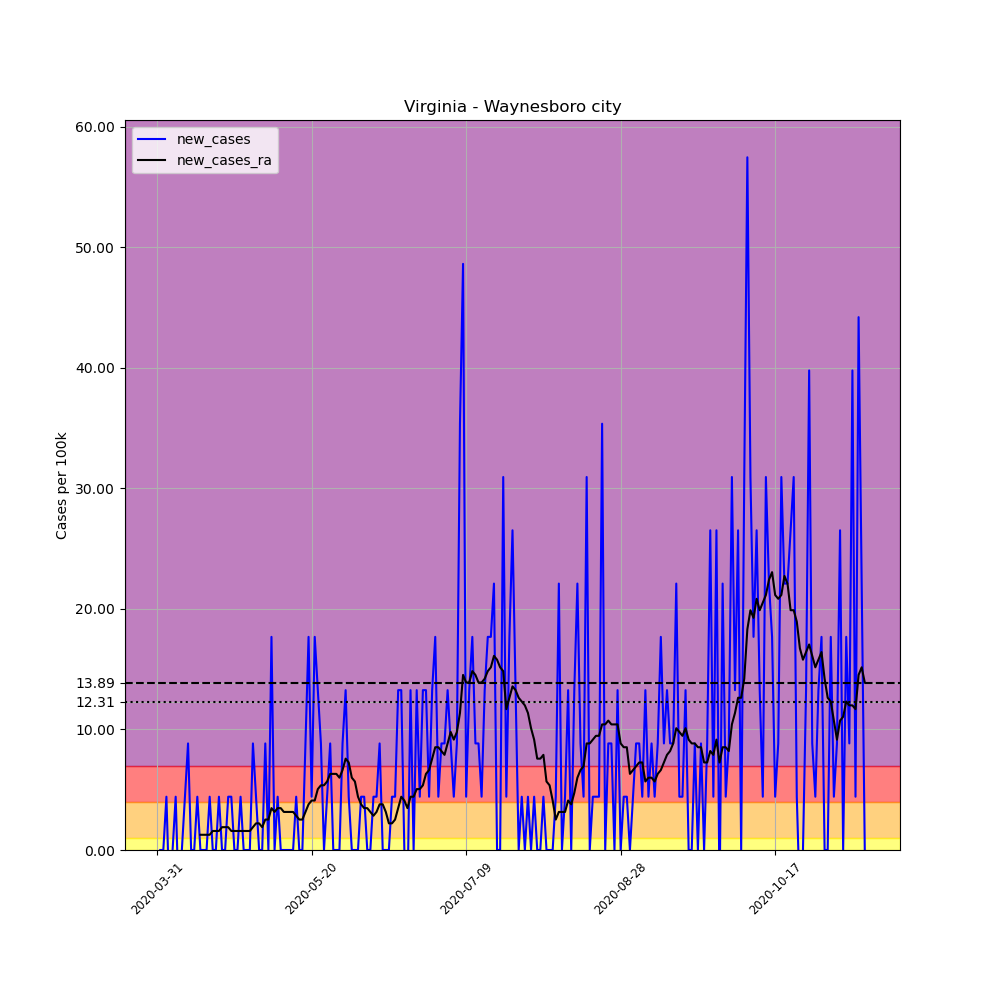

Source data for this figure (header and first rows):
, date, county, state, fips, cases, deaths, COUNTY, STNAME, CTYNAME, POPESTIMATE2019, per_100k, new_cases, new_cases_ra
508514, 2020-03-31, Waynesboro city, Virginia, 51820, 2, 0, 820, Virginia, Waynesboro city, 22630, 8.838, , 
508515, 2020-04-01, Waynesboro city, Virginia, 51820, 2, 0, 820, Virginia, Waynesboro city, 22630, 8.838, 0.0, 
508516, 2020-04-02, Waynesboro city, Virginia, 51820, 2, 0, 820, Virginia, Waynesboro city, 22630, 8.838, 0.0, 
508517, 2020-04-03, Waynesboro city, Virginia, 51820, 3, 0, 820, Virginia, Waynesboro city, 22630, 13.26, 4.419, 
508518, 2020-04-04, Waynesboro city, Virginia, 51820, 2, 0, 820, Virginia, Waynesboro city, 22630, 8.838, -4.419, 
508519, 2020-04-05, Waynesboro city, Virginia, 51820, 2, 0, 820, Virginia, Waynesboro city, 22630, 8.838, 0.0, 
508520, 2020-04-06, Waynesboro city, Virginia, 51820, 3, 0, 820, Virginia, Waynesboro city, 22630, 13.26, 4.419, 
508521, 2020-04-07, Waynesboro city, Virginia, 51820, 2, 0, 820, Virginia, Waynesboro city, 22630, 8.838, -4.419, 
508522, 2020-04-08, Waynesboro city, Virginia, 51820, 2, 0, 820, Virginia, Waynesboro city, 22630, 8.838, 0.0, 
508523, 2020-04-09, Waynesboro city, Virginia, 51820, 3, 0, 820, Virginia, Waynesboro city, 22630, 13.26, 4.419, 
508524, 2020-04-10, Waynesboro city, Virginia, 51820, 5, 0, 820, Virginia, Waynesboro city, 22630, 22.09, 8.838, 
508525, 2020-04-11, Waynesboro city, Virginia, 51820, 5, 0, 820, Virginia, Waynesboro city, 22630, 22.09, 0.0, 
508526, 2020-04-12, Waynesboro city, Virginia, 51820, 5, 0, 820, Virginia, Waynesboro city, 22630, 22.09, 0.0, 
508527, 2020-04-13, Waynesboro city, Virginia, 51820, 6, 0, 820, Virginia, Waynesboro city, 22630, 26.51, 4.419, 
508528, 2020-04-14, Waynesboro city, Virginia, 51820, 6, 0, 820, Virginia, Waynesboro city, 22630, 26.51, 0.0, 1.263
508529, 2020-04-15, Waynesboro city, Virginia, 51820, 6, 0, 820, Virginia, Waynesboro city, 22630, 26.51, 0.0, 1.263
508530, 2020-04-16, Waynesboro city, Virginia, 51820, 6, 0, 820, Virginia, Waynesboro city, 22630, 26.51, 0.0, 1.263
508531, 2020-04-17, Waynesboro city, Virginia, 51820, 7, 0, 820, Virginia, Waynesboro city, 22630, 30.93, 4.419, 1.263
508532, 2020-04-18, Waynesboro city, Virginia, 51820, 7, 0, 820, Virginia, Waynesboro city, 22630, 30.93, 0.0, 1.578
508533, 2020-04-19, Waynesboro city, Virginia, 51820, 7, 0, 820, Virginia, Waynesboro city, 22630, 30.93, 0.0, 1.578
508534, 2020-04-20, Waynesboro city, Virginia, 51820, 8, 0, 820, Virginia, Waynesboro city, 22630, 35.35, 4.419, 1.578
508535, 2020-04-21, Waynesboro city, Virginia, 51820, 8, 0, 820, Virginia, Waynesboro city, 22630, 35.35, 0.0, 1.894
508536, 2020-04-22, Waynesboro city, Virginia, 51820, 8, 0, 820, Virginia, Waynesboro city, 22630, 35.35, 0.0, 1.894
508537, 2020-04-23, Waynesboro city, Virginia, 51820, 9, 0, 820, Virginia, Waynesboro city, 22630, 39.77, 4.419, 1.894
508538, 2020-04-24, Waynesboro city, Virginia, 51820, 10, 0, 820, Virginia, Waynesboro city, 22630, 44.19, 4.419, 1.578
508539, 2020-04-25, Waynesboro city, Virginia, 51820, 10, 0, 820, Virginia, Waynesboro city, 22630, 44.19, 0.0, 1.578
508540, 2020-04-26, Waynesboro city, Virginia, 51820, 10, 0, 820, Virginia, Waynesboro city, 22630, 44.19, 0.0, 1.578
508541, 2020-04-27, Waynesboro city, Virginia, 51820, 11, 0, 820, Virginia, Waynesboro city, 22630, 48.61, 4.419, 1.578
508542, 2020-04-28, Waynesboro city, Virginia, 51820, 11, 0, 820, Virginia, Waynesboro city, 22630, 48.61, 0.0, 1.578
508543, 2020-04-29, Waynesboro city, Virginia, 51820, 11, 0, 820, Virginia, Waynesboro city, 22630, 48.61, 0.0, 1.578
508544, 2020-04-30, Waynesboro city, Virginia, 51820, 11, 0, 820, Virginia, Waynesboro city, 22630, 48.61, 0.0, 1.578
508545, 2020-05-01, Waynesboro city, Virginia, 51820, 13, 0, 820, Virginia, Waynesboro city, 22630, 57.45, 8.838, 1.894
508546, 2020-05-02, Waynesboro city, Virginia, 51820, 14, 0, 820, Virginia, Waynesboro city, 22630, 61.86, 4.419, 2.209
508547, 2020-05-03, Waynesboro city, Virginia, 51820, 14, 0, 820, Virginia, Waynesboro city, 22630, 61.86, 0.0, 2.209
508548, 2020-05-04, Waynesboro city, Virginia, 51820, 14, 0, 820, Virginia, Waynesboro city, 22630, 61.86, 0.0, 1.894
508549, 2020-05-05, Waynesboro city, Virginia, 51820, 16, 0, 820, Virginia, Waynesboro city, 22630, 70.7, 8.838, 2.525
508550, 2020-05-06, Waynesboro city, Virginia, 51820, 16, 0, 820, Virginia, Waynesboro city, 22630, 70.7, 0.0, 2.525
508551, 2020-05-07, Waynesboro city, Virginia, 51820, 20, 0, 820, Virginia, Waynesboro city, 22630, 88.38, 17.68, 3.472
508552, 2020-05-08, Waynesboro city, Virginia, 51820, 20, 0, 820, Virginia, Waynesboro city, 22630, 88.38, 0.0, 3.156
508553, 2020-05-09, Waynesboro city, Virginia, 51820, 21, 0, 820, Virginia, Waynesboro city, 22630, 92.8, 4.419, 3.472
508554, 2020-05-10, Waynesboro city, Virginia, 51820, 21, 0, 820, Virginia, Waynesboro city, 22630, 92.8, 0.0, 3.472
508555, 2020-05-11, Waynesboro city, Virginia, 51820, 21, 0, 820, Virginia, Waynesboro city, 22630, 92.8, 0.0, 3.156
508556, 2020-05-12, Waynesboro city, Virginia, 51820, 21, 0, 820, Virginia, Waynesboro city, 22630, 92.8, 0.0, 3.156
508557, 2020-05-13, Waynesboro city, Virginia, 51820, 21, 0, 820, Virginia, Waynesboro city, 22630, 92.8, 0.0, 3.156
508558, 2020-05-14, Waynesboro city, Virginia, 51820, 21, 0, 820, Virginia, Waynesboro city, 22630, 92.8, 0.0, 3.156
508559, 2020-05-15, Waynesboro city, Virginia, 51820, 22, 0, 820, Virginia, Waynesboro city, 22630, 97.22, 4.419, 2.841
508560, 2020-05-16, Waynesboro city, Virginia, 51820, 22, 0, 820, Virginia, Waynesboro city, 22630, 97.22, 0.0, 2.525
508561, 2020-05-17, Waynesboro city, Virginia, 51820, 22, 0, 820, Virginia, Waynesboro city, 22630, 97.22, 0.0, 2.525
508562, 2020-05-18, Waynesboro city, Virginia, 51820, 24, 0, 820, Virginia, Waynesboro city, 22630, 106.1, 8.838, 3.156
508563, 2020-05-19, Waynesboro city, Virginia, 51820, 28, 0, 820, Virginia, Waynesboro city, 22630, 123.7, 17.68, 3.788
508564, 2020-05-20, Waynesboro city, Virginia, 51820, 29, 0, 820, Virginia, Waynesboro city, 22630, 128.1, 4.419, 4.103
508565, 2020-05-21, Waynesboro city, Virginia, 51820, 33, 0, 820, Virginia, Waynesboro city, 22630, 145.8, 17.68, 4.103
508566, 2020-05-22, Waynesboro city, Virginia, 51820, 36, 0, 820, Virginia, Waynesboro city, 22630, 159.1, 13.26, 5.05
508567, 2020-05-23, Waynesboro city, Virginia, 51820, 38, 0, 820, Virginia, Waynesboro city, 22630, 167.9, 8.838, 5.366
508568, 2020-05-24, Waynesboro city, Virginia, 51820, 38, 0, 820, Virginia, Waynesboro city, 22630, 167.9, 0.0, 5.366
508569, 2020-05-25, Waynesboro city, Virginia, 51820, 39, 0, 820, Virginia, Waynesboro city, 22630, 172.3, 4.419, 5.681
508570, 2020-05-26, Waynesboro city, Virginia, 51820, 41, 0, 820, Virginia, Waynesboro city, 22630, 181.2, 8.838, 6.313
508571, 2020-05-27, Waynesboro city, Virginia, 51820, 41, 0, 820, Virginia, Waynesboro city, 22630, 181.2, 0.0, 6.313
508572, 2020-05-28, Waynesboro city, Virginia, 51820, 41, 0, 820, Virginia, Waynesboro city, 22630, 181.2, 0.0, 6.313
508573, 2020-05-29, Waynesboro city, Virginia, 51820, 41, 0, 820, Virginia, Waynesboro city, 22630, 181.2, 0.0, 5.997
... 170 more rows
